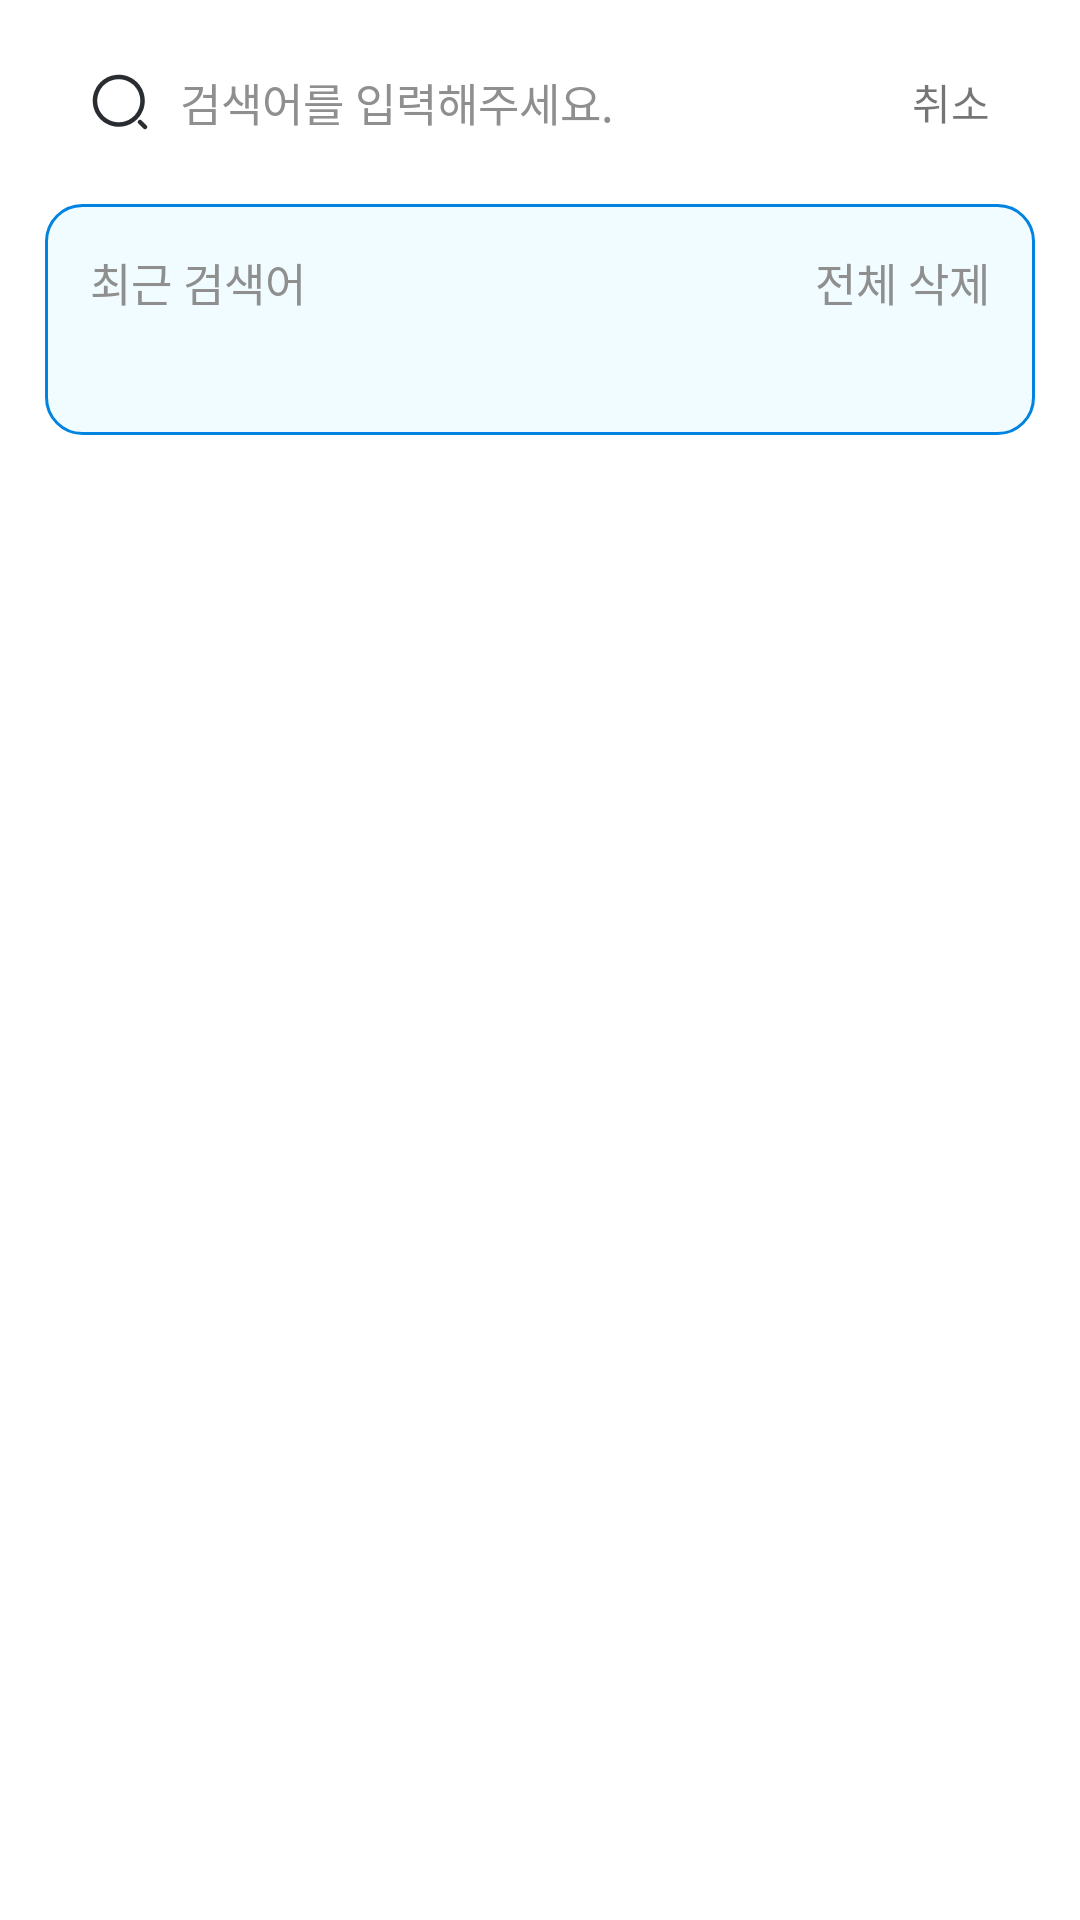

Produce the Android XML layout that renders to this screen, including the resource entries it uses.
<!-- AndroidManifest.xml: application theme Theme.SWMAndroid -->
<!-- res/layout/fragment_search_community.xml -->
<?xml version="1.0" encoding="utf-8"?>
<androidx.constraintlayout.widget.ConstraintLayout xmlns:android="http://schemas.android.com/apk/res/android"
    xmlns:app="http://schemas.android.com/apk/res-auto"
    android:layout_width="match_parent"
    android:layout_height="match_parent">

    <androidx.constraintlayout.widget.ConstraintLayout
        android:id="@+id/search_layout"
        android:layout_width="0dp"
        android:layout_height="wrap_content"
        android:layout_marginHorizontal="15dp"
        android:layout_marginTop="10dp"
        android:background="@drawable/search_background"
        app:layout_constraintEnd_toEndOf="parent"
        app:layout_constraintStart_toStartOf="parent"
        app:layout_constraintTop_toTopOf="parent">

        <ImageView
            android:id="@+id/search_imageview"
            android:layout_width="wrap_content"
            android:layout_height="wrap_content"
            android:layout_marginVertical="14dp"
            android:layout_marginStart="15dp"
            android:background="@color/transparent"
            android:src="@drawable/search"
            app:layout_constraintBottom_toBottomOf="parent"
            app:layout_constraintStart_toStartOf="parent"
            app:layout_constraintTop_toTopOf="parent" />

        <EditText
            android:id="@+id/search_edittext"
            android:layout_width="0dp"
            android:layout_height="wrap_content"
            android:layout_marginHorizontal="10dp"
            android:background="@null"
            android:fontFamily="@font/spoqa_han_sans_neo_regular"
            android:hint="@string/input_search"
            android:imeOptions="actionSearch"
            android:inputType="text"
            android:textColor="@color/black"
            android:textColorHint="@color/gray"
            android:textSize="15sp"
            app:layout_constraintBottom_toBottomOf="parent"
            app:layout_constraintEnd_toStartOf="@id/cancel_textview"
            app:layout_constraintStart_toEndOf="@id/search_imageview"
            app:layout_constraintTop_toTopOf="parent" />

        <TextView
            android:id="@+id/cancel_textview"
            android:layout_width="wrap_content"
            android:layout_height="wrap_content"
            android:layout_marginEnd="15dp"
            android:text="@string/cancel_text"
            app:layout_constraintBottom_toBottomOf="parent"
            app:layout_constraintEnd_toEndOf="parent"
            app:layout_constraintTop_toTopOf="parent" />

    </androidx.constraintlayout.widget.ConstraintLayout>

    <androidx.constraintlayout.widget.ConstraintLayout
        android:id="@+id/recent_search_layout"
        android:layout_width="0dp"
        android:layout_height="wrap_content"
        android:layout_marginHorizontal="15dp"
        android:layout_marginTop="10dp"
        android:background="@drawable/community_lightblue_background"
        app:layout_constraintEnd_toEndOf="parent"
        app:layout_constraintStart_toStartOf="parent"
        app:layout_constraintTop_toBottomOf="@id/search_layout">

        <TextView
            android:id="@+id/recent_textview"
            android:layout_width="wrap_content"
            android:layout_height="wrap_content"
            android:layout_marginStart="15dp"
            android:layout_marginTop="15dp"
            android:fontFamily="@font/spoqa_han_sans_neo_regular"
            android:text="@string/recent_search"
            android:textColor="@color/gray"
            android:textSize="15sp"
            app:layout_constraintStart_toStartOf="parent"
            app:layout_constraintTop_toTopOf="parent" />

        <TextView
            android:id="@+id/all_delete_button"
            android:layout_width="wrap_content"
            android:layout_height="wrap_content"
            android:layout_marginTop="15dp"
            android:layout_marginEnd="15dp"
            android:fontFamily="@font/spoqa_han_sans_neo_regular"
            android:text="@string/full_delete"
            android:textColor="@color/gray"
            android:textSize="15sp"
            app:layout_constraintEnd_toEndOf="parent"
            app:layout_constraintTop_toTopOf="parent" />

        <androidx.recyclerview.widget.RecyclerView
            android:id="@+id/recent_search_recyclerview"
            android:layout_width="0dp"
            android:layout_height="wrap_content"
            android:layout_marginHorizontal="15dp"
            android:layout_marginVertical="20dp"
            app:layout_constraintBottom_toBottomOf="parent"
            app:layout_constraintEnd_toEndOf="parent"
            app:layout_constraintStart_toStartOf="parent"
            app:layout_constraintTop_toBottomOf="@id/recent_textview" />

    </androidx.constraintlayout.widget.ConstraintLayout>

</androidx.constraintlayout.widget.ConstraintLayout>
<!-- resources referenced by this layout -->
<resources>
  <color name="black">#FF000000</color>
  <color name="gray">#8F8F8F</color>
  <color name="transparent">#00FFFFFF</color>
  <!-- drawable community_lightblue_background (drawable) -->
  <?xml version="1.0" encoding="utf-8"?>
  <shape xmlns:android="http://schemas.android.com/apk/res/android"
      android:shape="rectangle">
  
      <solid android:color="@color/light_blue" />
      <stroke
          android:width="1dp"
          android:color="@color/main_blue" />
      <corners android:radius="12dp" />
  
  </shape>
  <!-- drawable search: png bitmap (drawable-hdpi, 907 bytes) -->
  <string name="cancel_text">취소</string>
  <string name="full_delete">전체 삭제</string>
  <string name="input_search">검색어를 입력해주세요.</string>
  <string name="recent_search">최근 검색어</string>
  <style name="Theme.SWMAndroid" parent="Theme.MaterialComponents.Light.NoActionBar">
          
          <item name="colorPrimary">@color/purple_500</item>
          <item name="colorPrimaryVariant">@color/purple_700</item>
          <item name="colorOnPrimary">@color/white</item>
          
          <item name="colorSecondary">@color/teal_200</item>
          <item name="colorSecondaryVariant">@color/teal_700</item>
          <item name="colorOnSecondary">@color/black</item>
          
          <item name="android:statusBarColor">@color/white</item>
          <item name="android:windowLightStatusBar">true</item>
          
      </style>
  <color name="light_blue">#F0FCFF</color>
  <color name="main_blue">#0083E1</color>
  <color name="purple_500">#FF6200EE</color>
  <color name="purple_700">#FF3700B3</color>
  <color name="white">#FFFFFFFF</color>
  <color name="teal_200">#FF03DAC5</color>
  <color name="teal_700">#FF018786</color>
</resources>
